Labelled photos from "trunk", an image-classification folder in krishnaarjun/ropesi. The possible labels are: garb, hands, paper, rock, scissors.

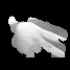
Label: scissors

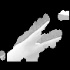
Label: scissors

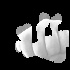
Label: rock

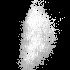
Label: garb

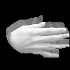
Label: paper

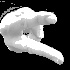
Label: hands
